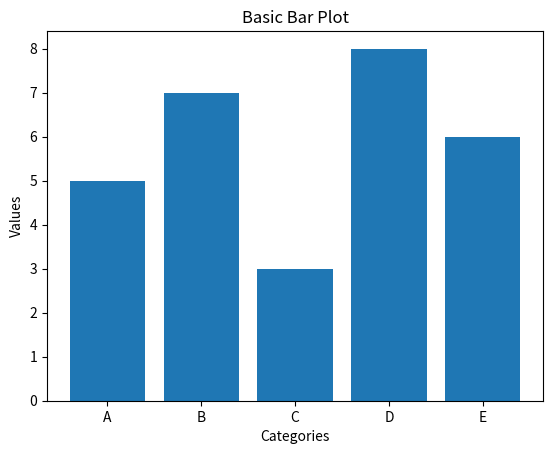

Source code (Python):
import matplotlib.pyplot as plt

# 데이터 생성
categories = ['A', 'B', 'C', 'D', 'E']
values = [5, 7, 3, 8, 6]

# 기본 막대 그래프 생성
plt.bar(categories, values)
plt.title("Basic Bar Plot")
plt.xlabel("Categories")
plt.ylabel("Values")
plt.show()
